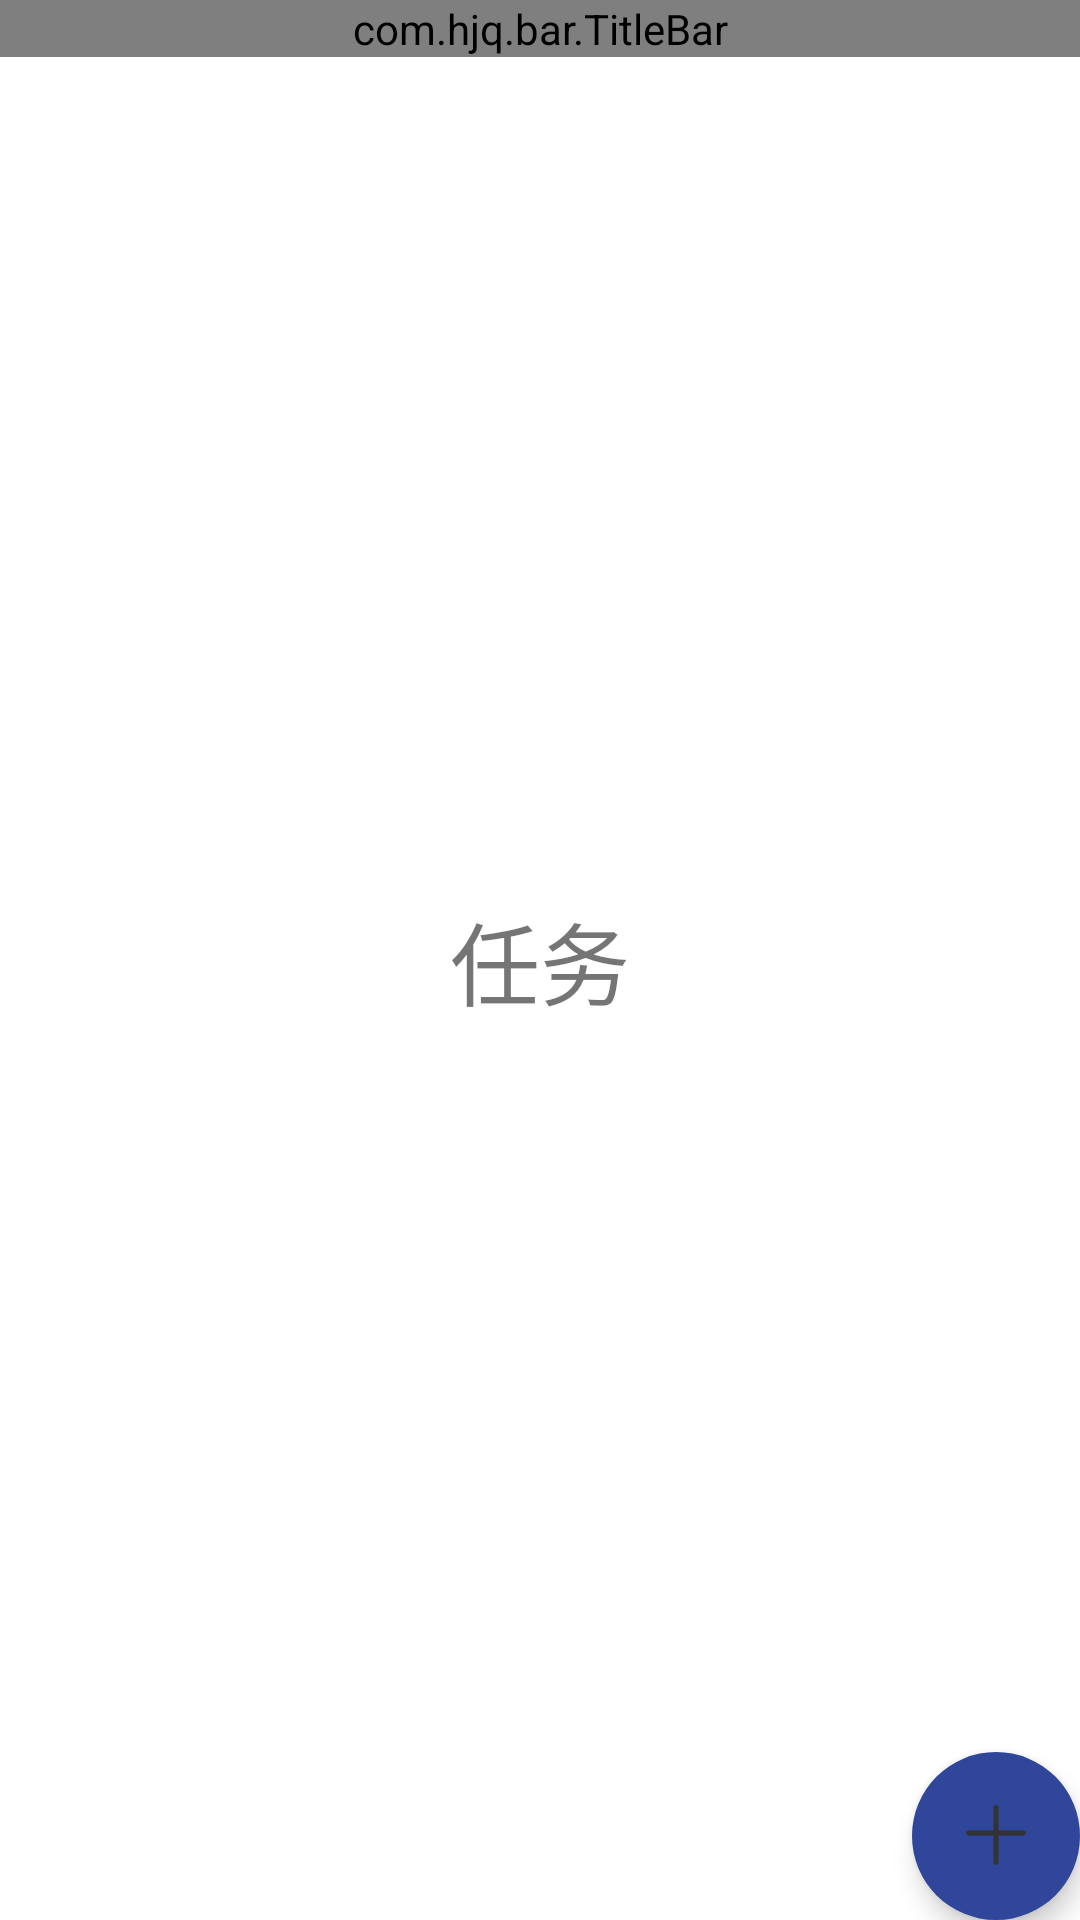

Write the Android layout XML for this screen, with the resource values it uses.
<!-- AndroidManifest.xml: application theme AppTheme -->
<!-- res/layout/fragment_tasks.xml -->
<RelativeLayout xmlns:android="http://schemas.android.com/apk/res/android"
    xmlns:app="http://schemas.android.com/apk/res-auto"
    xmlns:tools="http://schemas.android.com/tools"
    android:layout_width="match_parent"
    android:layout_height="match_parent"
    tools:context="droidmentor.bnv_with_viewpager.Fragment.TasksFragment">
    <com.hjq.bar.TitleBar
        android:layout_width="match_parent"
        android:layout_height="wrap_content"
        android:background="@color/colorTitlebar"
        app:backButton="false"
        app:title="@string/tab1"
        app:rightIcon="@drawable/ic_action_search"/>
    
    <TextView
        android:layout_width="wrap_content"
        android:layout_height="wrap_content"
        android:layout_centerInParent="true"
        android:text="@string/tab1"
        android:textSize="30sp" />

    <android.support.design.widget.FloatingActionButton
        android:id="@+id/fab"
        android:layout_width="wrap_content"
        android:layout_height="wrap_content"
        android:layout_alignParentBottom="true"
        android:layout_alignParentRight="true"
        android:src="@drawable/ic_action_add"
        app:backgroundTint="#30469b"
        app:borderWidth="0.0dip"
        app:elevation="5.0dip"
        app:fabSize="normal"
        app:pressedTranslationZ="10.0dip"
        app:rippleColor="#a6a6a6" />

</RelativeLayout>
<!-- resources referenced by this layout -->
<resources>
  <color name="colorTitlebar">#0099FF</color>
  <!-- drawable ic_action_add: png bitmap (drawable-hdpi, 237 bytes) -->
  <!-- drawable ic_action_search: png bitmap (drawable-hdpi, 850 bytes) -->
  <string name="tab1">任务</string>
  <style name="AppTheme" parent="Theme.AppCompat.Light.NoActionBar">
          
          <item name="colorPrimary">@color/colorPrimary</item>
          <item name="colorPrimaryDark">@color/colorPrimaryDark</item>
          <item name="colorAccent">@color/colorAccent</item>
          <item name="android:windowBackground">@color/colorBackground</item>
          <item name="android:colorBackground">@color/colorBackground</item>
          <item name="android:windowActionBarOverlay">false</item>
      </style>
  <color name="colorPrimary">#354355</color>
  <color name="colorPrimaryDark">#26303D</color>
  <color name="colorAccent">#F3CD70</color>
  <color name="colorBackground">#FFFFFF</color>
</resources>
